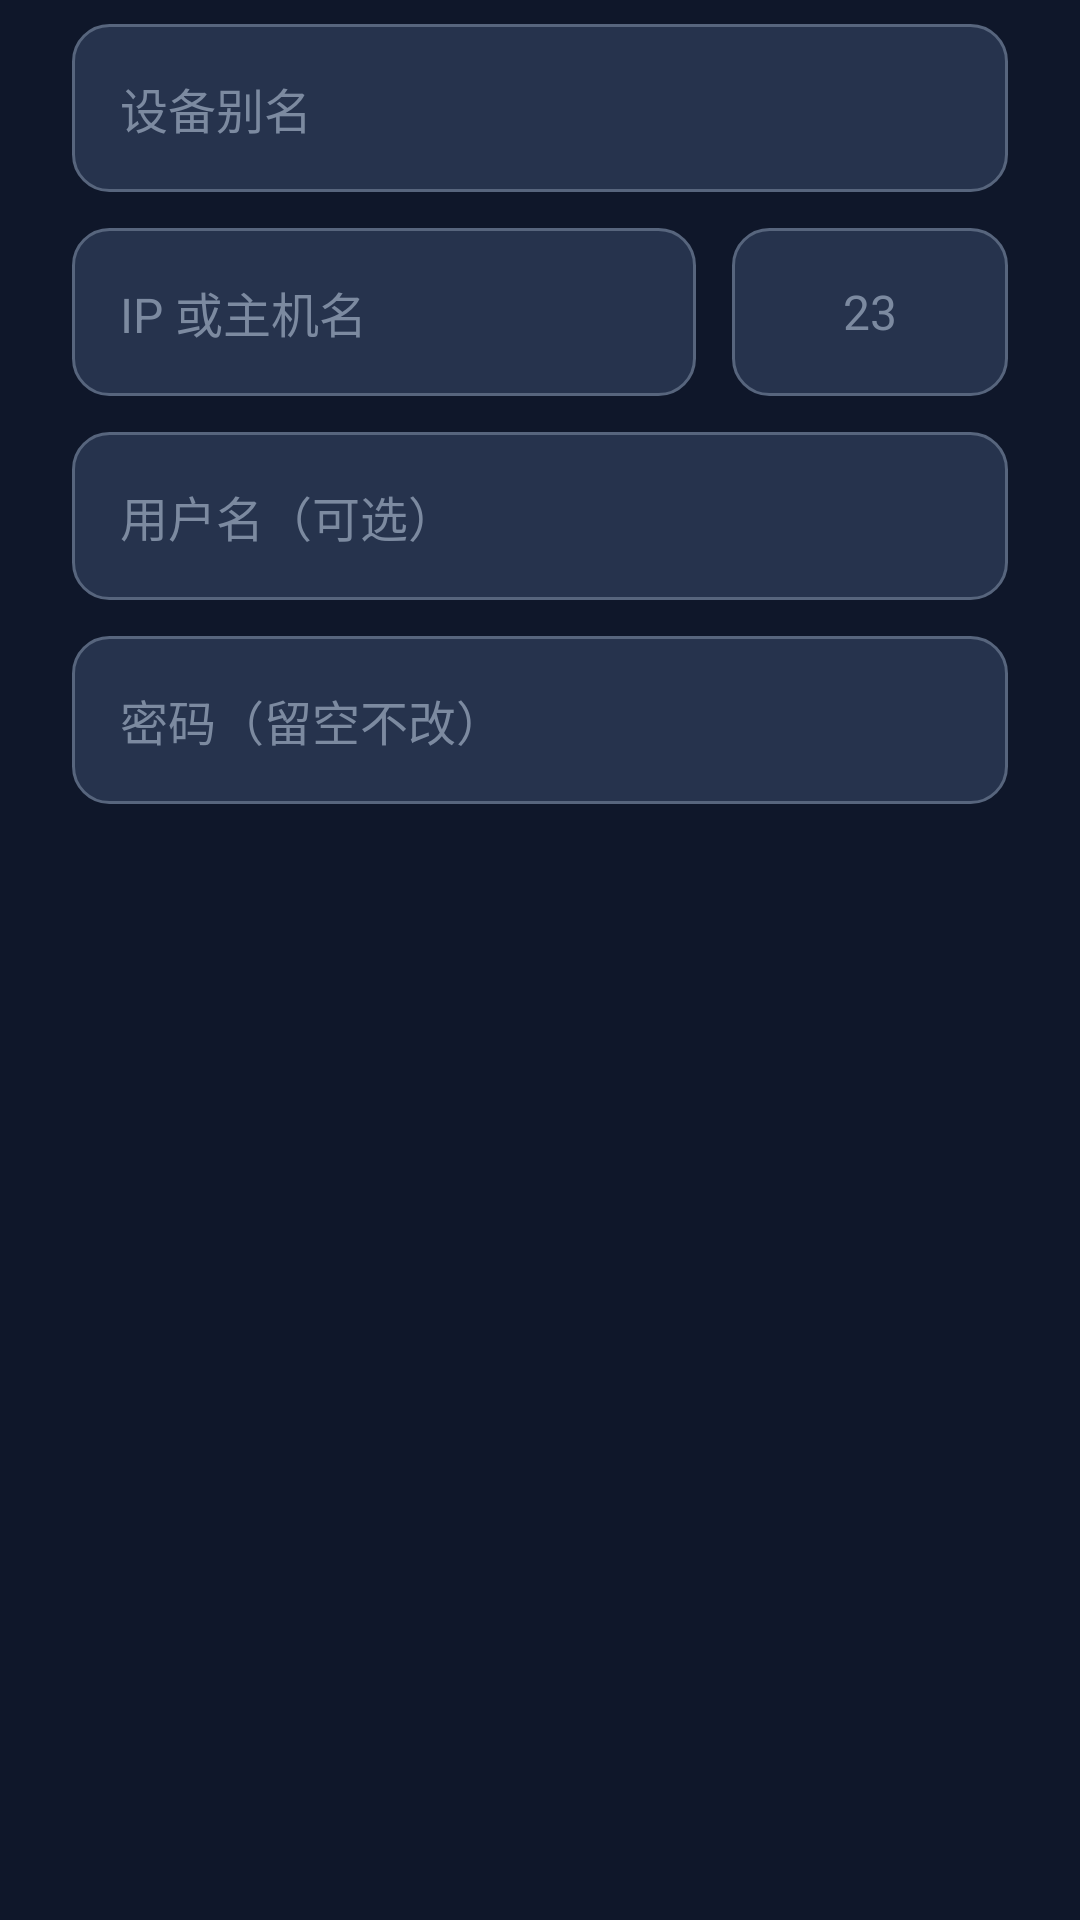

Android layout source for this screen:
<!-- AndroidManifest.xml: application theme Theme.CasdonLink -->
<!-- res/layout/dialog_device_edit.xml -->
<?xml version="1.0" encoding="utf-8"?>
<LinearLayout xmlns:android="http://schemas.android.com/apk/res/android"
    android:layout_width="match_parent"
    android:layout_height="wrap_content"
    android:orientation="vertical"
    android:paddingStart="@dimen/space_2xl"
    android:paddingTop="@dimen/space_sm"
    android:paddingEnd="@dimen/space_2xl"
    android:paddingBottom="@dimen/space_xs">

    <EditText
        android:id="@+id/editName"
        style="@style/Widget.CasdonLink.EditText"
        android:hint="设备别名"
        android:inputType="text"
        android:maxLength="40" />

    <LinearLayout
        android:layout_width="match_parent"
        android:layout_height="wrap_content"
        android:layout_marginTop="@dimen/space_md"
        android:orientation="horizontal">

        <EditText
            android:id="@+id/editIp"
            style="@style/Widget.CasdonLink.EditText"
            android:layout_width="0dp"
            android:layout_weight="1"
            android:hint="IP 或主机名"
            android:inputType="text" />

        <EditText
            android:id="@+id/editPort"
            style="@style/Widget.CasdonLink.EditText.Port"
            android:layout_marginStart="@dimen/space_md"
            android:hint="23" />
    </LinearLayout>

    <EditText
        android:id="@+id/editUsername"
        style="@style/Widget.CasdonLink.EditText"
        android:layout_marginTop="@dimen/space_md"
        android:hint="用户名（可选）"
        android:inputType="text" />

    <EditText
        android:id="@+id/editPassword"
        style="@style/Widget.CasdonLink.EditText"
        android:layout_marginTop="@dimen/space_md"
        android:hint="密码（留空不改）"
        android:inputType="textPassword" />

    <CheckBox
        android:id="@+id/editClearPassword"
        android:layout_width="match_parent"
        android:layout_height="wrap_content"
        android:layout_marginTop="@dimen/space_md"
        android:text="清除已保存密码"
        android:textColor="@color/text_primary"
        android:textSize="@dimen/text_body"
        android:visibility="gone" />

</LinearLayout>
<!-- resources referenced by this layout -->
<resources>
  <color name="text_primary">@color/on_surface</color>
  <dimen name="space_2xl">24dp</dimen>
  <dimen name="space_md">12dp</dimen>
  <dimen name="space_sm">8dp</dimen>
  <dimen name="space_xs">4dp</dimen>
  <dimen name="text_body">14sp</dimen>
  <style name="Widget.CasdonLink.EditText.Port" parent="Widget.CasdonLink.EditText">
          <item name="android:layout_width">@dimen/port_field_width</item>
          <item name="android:gravity">center</item>
          <item name="android:inputType">number</item>
          <item name="android:maxLength">5</item>
      </style>
  <style name="Theme.CasdonLink" parent="Base.Theme.CasdonLink" />
  <color name="on_surface">#E5E7EB</color>
  <style name="Widget.CasdonLink" parent="" />
  <dimen name="text_field_height">56dp</dimen>
  <dimen name="field_padding_horizontal">@dimen/space_lg</dimen>
  <color name="text_hint">#7C8AA0</color>
  <dimen name="text_body_large">16sp</dimen>
  <dimen name="port_field_width">92dp</dimen>
  <color name="surface_container_highest">#26334D</color>
  <color name="outline">#57657D</color>
  <dimen name="corner_medium">12dp</dimen>
  <dimen name="space_lg">16dp</dimen>
  <color name="primary">#4F9CF9</color>
  <color name="on_primary">#04121F</color>
  <color name="primary_container">#1E3A5F</color>
  <color name="on_primary_container">#D6E7FF</color>
  <color name="inverse_primary">#1E3A5F</color>
  <color name="secondary">#5EEAD4</color>
  <color name="on_secondary">#03201C</color>
  <color name="secondary_container">#123C3A</color>
  <color name="on_secondary_container">#B8FFF2</color>
  <color name="error">#F87171</color>
  <color name="on_error">#2A0A0A</color>
  <color name="error_container">#4A1D1D</color>
  <color name="on_error_container">#FFDAD6</color>
  <color name="surface">#0F172A</color>
  <color name="surface_variant">#2B3852</color>
  <color name="on_surface_variant">#A3B0C2</color>
  <color name="surface_dim">#0B1220</color>
  <color name="surface_bright">#35415C</color>
  <color name="surface_container_lowest">#0A101D</color>
  <color name="surface_container_low">#141E33</color>
  <color name="surface_container">#1A253B</color>
  <color name="surface_container_high">#202C44</color>
  <color name="inverse_surface">#E5E7EB</color>
  <color name="inverse_on_surface">#1A253B</color>
  <color name="outline_variant">#334155</color>
  <style name="ShapeAppearance.CasdonLink.Medium" parent="ShapeAppearance.Material3.Corner.Medium">
          <item name="cornerSize">@dimen/corner_medium</item>
      </style>
  <style name="ShapeAppearance.CasdonLink.Large" parent="ShapeAppearance.Material3.Corner.Large">
          <item name="cornerSize">@dimen/corner_large</item>
      </style>
  <dimen name="corner_large">16dp</dimen>
  <style name="MaterialAlertDialog.CasdonLink" parent="MaterialAlertDialog.Material3">
          <item name="backgroundTint">@color/surface_container_high</item>
          <item name="shapeAppearance">@style/ShapeAppearance.CasdonLink.Dialog</item>
      </style>
  <style name="MaterialAlertDialog.CasdonLink.Title.Text" parent="MaterialAlertDialog.Material3.Title.Text">
          <item name="android:textColor">@color/on_surface</item>
          <item name="android:textSize">@dimen/text_toolbar_title</item>
      </style>
  <style name="MaterialAlertDialog.CasdonLink.Body.Text" parent="MaterialAlertDialog.Material3.Body.Text">
          <item name="android:textColor">@color/on_surface_variant</item>
          <item name="android:textSize">@dimen/text_body</item>
      </style>
  <style name="ShapeAppearance.CasdonLink.Dialog" parent="ShapeAppearance.CasdonLink.Large" />
  <color name="ripple_primary">#334F9CF9</color>
  <dimen name="text_toolbar_title">22sp</dimen>
</resources>
